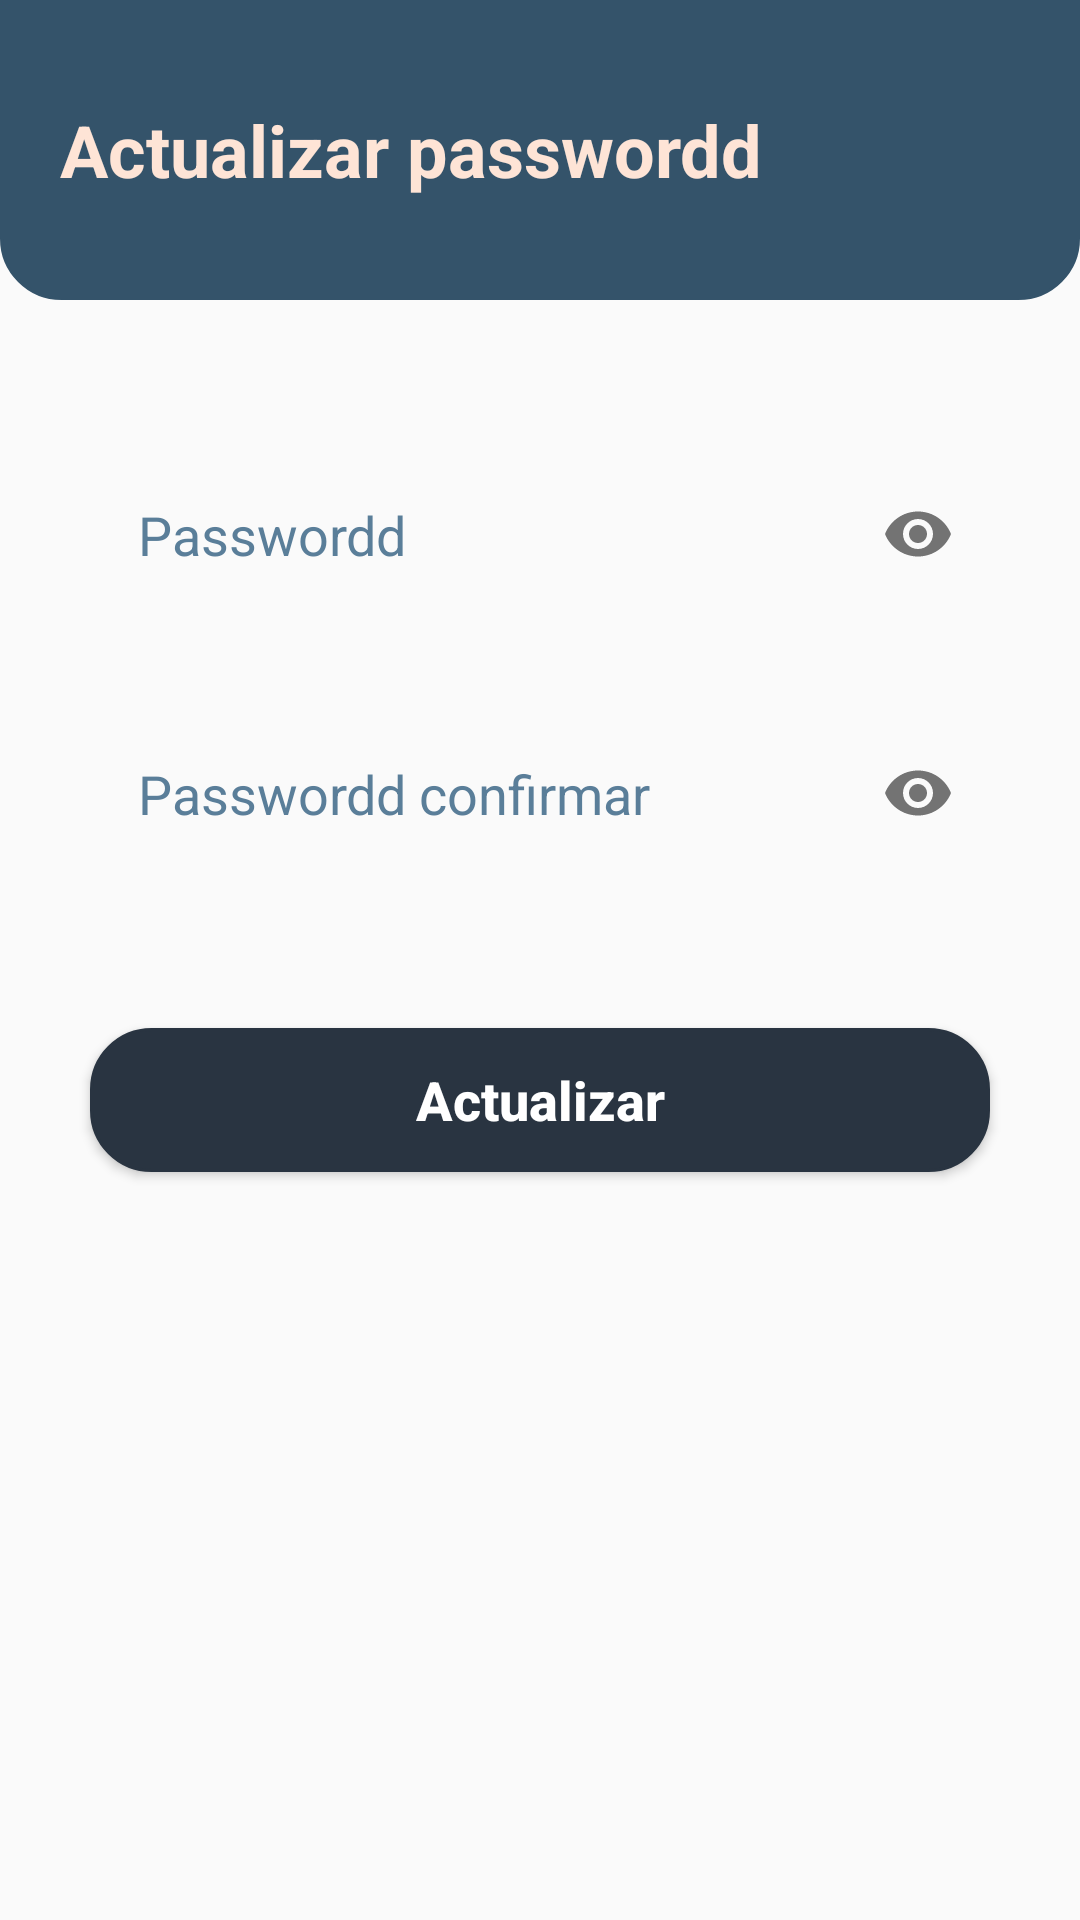

Reconstruct the res/layout file that produces this screen, plus the resources it refers to.
<!-- AndroidManifest.xml: application theme Theme.ApkCavoshCafeJP -->
<!-- res/layout/fragment_passwordd.xml -->
<?xml version="1.0" encoding="utf-8"?>
<androidx.constraintlayout.widget.ConstraintLayout
    xmlns:android="http://schemas.android.com/apk/res/android"
    xmlns:tools="http://schemas.android.com/tools"
    xmlns:app="http://schemas.android.com/apk/res-auto"
    android:layout_width="match_parent"
    android:layout_height="match_parent"
    tools:context=".ui.Passwordd">

    <FrameLayout
        android:id="@+id/flHeader"
        android:layout_width="match_parent"
        android:layout_height="100dp"
        android:background="@drawable/sh_bg_header_police_blue"
        app:layout_constraintTop_toTopOf="parent"
        app:layout_constraintStart_toStartOf="parent" >

        <TextView
            android:layout_width="wrap_content"
            android:layout_height="wrap_content"
            android:layout_gravity="start|center"
            android:layout_marginStart="20dp"
            android:text="Actualizar passwordd"
            android:textColor="@color/flesh"
            android:textStyle="bold"
            android:textSize="24sp" />

    </FrameLayout>

    <com.google.android.material.textfield.TextInputLayout
        android:id="@+id/tilPasswordd"
        android:layout_width="match_parent"
        android:layout_height="wrap_content"
        android:layout_marginTop="50dp"
        android:layout_marginHorizontal="30dp"
        app:hintEnabled="false"
        app:endIconMode="password_toggle"
        app:layout_constraintTop_toBottomOf="@id/flHeader"
        app:layout_constraintStart_toStartOf="parent" >

        <com.google.android.material.textfield.TextInputEditText
            android:layout_width="match_parent"
            android:layout_height="wrap_content"
            android:background="@drawable/se_bg_edt_police_blue"
            android:padding="16dp"
            android:maxLength="20"
            android:inputType="textPassword"
            android:hint="Passwordd"
            android:textColorHint="@color/steel_teal" />

    </com.google.android.material.textfield.TextInputLayout>

    <com.google.android.material.textfield.TextInputLayout
        android:id="@+id/tilPassworddConfirmar"
        android:layout_width="match_parent"
        android:layout_height="wrap_content"
        android:layout_marginTop="30dp"
        android:layout_marginHorizontal="30dp"
        app:hintEnabled="false"
        app:endIconMode="password_toggle"
        app:layout_constraintTop_toBottomOf="@id/tilPasswordd"
        app:layout_constraintStart_toStartOf="parent" >

        <com.google.android.material.textfield.TextInputEditText
            android:layout_width="match_parent"
            android:layout_height="wrap_content"
            android:background="@drawable/se_bg_edt_police_blue"
            android:padding="16dp"
            android:maxLength="20"
            android:inputType="textPassword"
            android:hint="Passwordd confirmar"
            android:textColorHint="@color/steel_teal" />

    </com.google.android.material.textfield.TextInputLayout>

    <Button
        android:id="@+id/btnActualizar"
        android:layout_width="match_parent"
        android:layout_height="wrap_content"
        android:layout_marginHorizontal="30dp"
        android:layout_marginTop="50dp"
        android:background="@drawable/sh_bg_btn_gunmetal"
        android:text="Actualizar"
        android:textAllCaps="false"
        android:textColor="@color/white"
        android:textSize="18sp"
        android:textStyle="bold"
        app:layout_constraintTop_toBottomOf="@id/tilPassworddConfirmar"
        app:layout_constraintStart_toStartOf="parent" />

</androidx.constraintlayout.widget.ConstraintLayout>
<!-- resources referenced by this layout -->
<resources>
  <color name="flesh">#FEE4D6</color>
  <color name="steel_teal">#5A7E99</color>
  <color name="white">#FFFFFFFF</color>
  <!-- drawable se_bg_edt_police_blue (drawable) -->
  <?xml version="1.0" encoding="utf-8"?>
  <selector xmlns:android="http://schemas.android.com/apk/res/android">
      <item android:state_enabled="true" android:state_focused="true">
          <shape android:shape="rectangle">
              <corners android:radius="24dp"/>
              <solid android:color="@color/white"/>
              <stroke android:color="@color/police_blue" android:width="1dp"/>
          </shape>
      </item>
      <item android:state_enabled="true">
          <shape android:shape="rectangle">
              <corners android:radius="24dp"/>
              <solid android:color="@color/bright_gray"/>
          </shape>
      </item>
  </selector>
  <!-- drawable sh_bg_btn_gunmetal (drawable) -->
  <?xml version="1.0" encoding="utf-8"?>
  <shape xmlns:android="http://schemas.android.com/apk/res/android">
      <corners android:radius="20dp" />
      <solid android:color="@color/gunmetal" />
      <stroke android:color="@color/gunmetal" android:width="1dp" />
  </shape>
  <!-- drawable sh_bg_header_police_blue (drawable) -->
  <?xml version="1.0" encoding="utf-8"?>
  <shape xmlns:android="http://schemas.android.com/apk/res/android">
      <corners android:bottomLeftRadius="20dp" android:bottomRightRadius="20dp" />
      <solid android:color="@color/police_blue" />
      <stroke android:color="@color/police_blue" android:width="1dp" />
  </shape>
  <style name="Theme.ApkCavoshCafeJP" parent="Theme.MaterialComponents.DayNight.NoActionBar.Bridge">
          
          <item name="colorPrimary">@color/purple_500</item>
          <item name="colorPrimaryVariant">@color/purple_700</item>
          <item name="colorOnPrimary">@color/white</item>
          
          <item name="colorSecondary">@color/teal_200</item>
          <item name="colorSecondaryVariant">@color/teal_700</item>
          <item name="colorOnSecondary">@color/black</item>
          
          <item name="android:statusBarColor">?attr/colorPrimaryVariant</item>
          
      </style>
  <color name="police_blue">#34536A</color>
  <color name="gunmetal">#293441</color>
  <color name="purple_500">#FF6200EE</color>
  <color name="purple_700">#FF3700B3</color>
  <color name="teal_200">#FF03DAC5</color>
  <color name="teal_700">#FF018786</color>
  <color name="black">#FF000000</color>
</resources>
